Image classification data set "DE_6205_2HP" (laexl/love-xyellow-lemon- on GitHub). Class labels (10): normal, ball14, ball21, ball7, inner14, inner21, inner7, outer14, outer21, outer7.

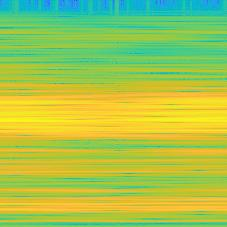
Label: inner21

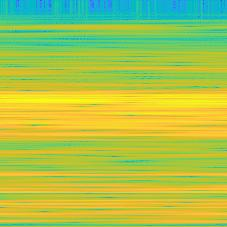
Label: ball7

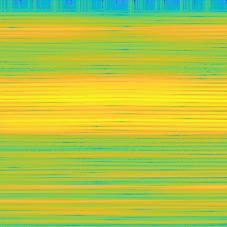
Label: outer7

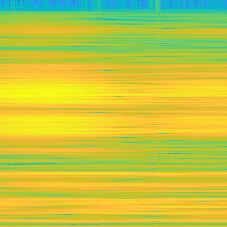
Label: inner14

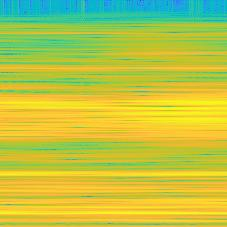
Label: ball14

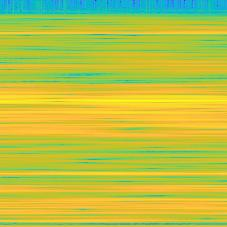
Label: ball21
